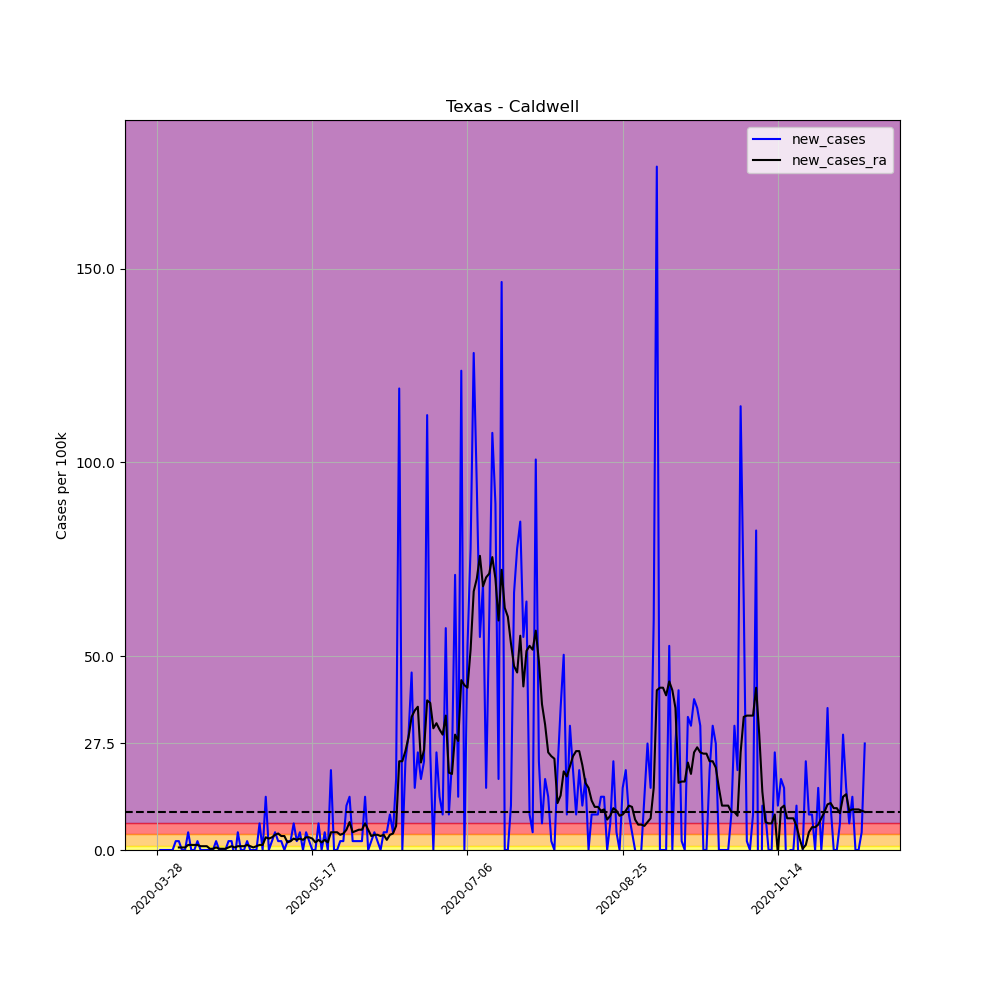

The table this chart was drawn from, first rows:
, date, county, state, fips, cases, deaths, COUNTY, STNAME, CTYNAME, POPESTIMATE2019, per_100k, per_100k_ra, new_cases, new_cases_ra
437121, 2020-03-28, Caldwell, Texas, 48055, 1, 0, 55, Texas, Caldwell, 43664, 2.29, , , 
437122, 2020-03-29, Caldwell, Texas, 48055, 1, 0, 55, Texas, Caldwell, 43664, 2.29, , 0.0, 
437123, 2020-03-30, Caldwell, Texas, 48055, 1, 0, 55, Texas, Caldwell, 43664, 2.29, , 0.0, 
437124, 2020-03-31, Caldwell, Texas, 48055, 1, 0, 55, Texas, Caldwell, 43664, 2.29, , 0.0, 
437125, 2020-04-01, Caldwell, Texas, 48055, 1, 0, 55, Texas, Caldwell, 43664, 2.29, , 0.0, 
437126, 2020-04-02, Caldwell, Texas, 48055, 1, 0, 55, Texas, Caldwell, 43664, 2.29, , 0.0, 
437127, 2020-04-03, Caldwell, Texas, 48055, 2, 0, 55, Texas, Caldwell, 43664, 4.58, 2.617, 2.29, 
437128, 2020-04-04, Caldwell, Texas, 48055, 3, 0, 55, Texas, Caldwell, 43664, 6.871, 3.272, 2.29, 0.6543
437129, 2020-04-05, Caldwell, Texas, 48055, 3, 0, 55, Texas, Caldwell, 43664, 6.871, 3.926, 0.0, 0.6543
437130, 2020-04-06, Caldwell, Texas, 48055, 3, 0, 55, Texas, Caldwell, 43664, 6.871, 4.58, 0.0, 0.6543
437131, 2020-04-07, Caldwell, Texas, 48055, 5, 0, 55, Texas, Caldwell, 43664, 11.45, 5.889, 4.58, 1.309
437132, 2020-04-08, Caldwell, Texas, 48055, 5, 0, 55, Texas, Caldwell, 43664, 11.45, 7.198, 0.0, 1.309
437133, 2020-04-09, Caldwell, Texas, 48055, 5, 0, 55, Texas, Caldwell, 43664, 11.45, 8.507, 0.0, 1.309
437134, 2020-04-10, Caldwell, Texas, 48055, 6, 0, 55, Texas, Caldwell, 43664, 13.74, 9.815, 2.29, 1.309
437135, 2020-04-11, Caldwell, Texas, 48055, 6, 0, 55, Texas, Caldwell, 43664, 13.74, 10.8, 0.0, 0.9815
437136, 2020-04-12, Caldwell, Texas, 48055, 6, 0, 55, Texas, Caldwell, 43664, 13.74, 11.78, 0.0, 0.9815
437137, 2020-04-13, Caldwell, Texas, 48055, 6, 0, 55, Texas, Caldwell, 43664, 13.74, 12.76, 0.0, 0.9815
437138, 2020-04-14, Caldwell, Texas, 48055, 6, 0, 55, Texas, Caldwell, 43664, 13.74, 13.09, 0.0, 0.3272
437139, 2020-04-15, Caldwell, Texas, 48055, 6, 0, 55, Texas, Caldwell, 43664, 13.74, 13.41, 0.0, 0.3272
437140, 2020-04-16, Caldwell, Texas, 48055, 7, 0, 55, Texas, Caldwell, 43664, 16.03, 14.07, 2.29, 0.6543
437141, 2020-04-17, Caldwell, Texas, 48055, 7, 0, 55, Texas, Caldwell, 43664, 16.03, 14.4, 0.0, 0.3272
437142, 2020-04-18, Caldwell, Texas, 48055, 7, 0, 55, Texas, Caldwell, 43664, 16.03, 14.72, 0.0, 0.3272
437143, 2020-04-19, Caldwell, Texas, 48055, 7, 0, 55, Texas, Caldwell, 43664, 16.03, 15.05, 0.0, 0.3272
437144, 2020-04-20, Caldwell, Texas, 48055, 8, 0, 55, Texas, Caldwell, 43664, 18.32, 15.7, 2.29, 0.6543
437145, 2020-04-21, Caldwell, Texas, 48055, 9, 0, 55, Texas, Caldwell, 43664, 20.61, 16.69, 2.29, 0.9815
437146, 2020-04-22, Caldwell, Texas, 48055, 8, 0, 55, Texas, Caldwell, 43664, 18.32, 17.34, -2.29, 0.6543
437147, 2020-04-23, Caldwell, Texas, 48055, 10, 0, 55, Texas, Caldwell, 43664, 22.9, 18.32, 4.58, 0.9815
437148, 2020-04-24, Caldwell, Texas, 48055, 10, 0, 55, Texas, Caldwell, 43664, 22.9, 19.3, 0.0, 0.9815
437149, 2020-04-25, Caldwell, Texas, 48055, 10, 0, 55, Texas, Caldwell, 43664, 22.9, 20.28, 0.0, 0.9815
437150, 2020-04-26, Caldwell, Texas, 48055, 11, 0, 55, Texas, Caldwell, 43664, 25.19, 21.59, 2.29, 1.309
437151, 2020-04-27, Caldwell, Texas, 48055, 11, 0, 55, Texas, Caldwell, 43664, 25.19, 22.57, 0.0, 0.9815
437152, 2020-04-28, Caldwell, Texas, 48055, 11, 0, 55, Texas, Caldwell, 43664, 25.19, 23.23, 0.0, 0.6543
437153, 2020-04-29, Caldwell, Texas, 48055, 11, 0, 55, Texas, Caldwell, 43664, 25.19, 24.21, 0.0, 0.9815
437154, 2020-04-30, Caldwell, Texas, 48055, 14, 0, 55, Texas, Caldwell, 43664, 32.06, 25.52, 6.871, 1.309
437155, 2020-05-01, Caldwell, Texas, 48055, 14, 0, 55, Texas, Caldwell, 43664, 32.06, 26.83, 0.0, 1.309
437156, 2020-05-02, Caldwell, Texas, 48055, 20, 0, 55, Texas, Caldwell, 43664, 45.8, 30.1, 13.74, 3.272
437157, 2020-05-03, Caldwell, Texas, 48055, 20, 0, 55, Texas, Caldwell, 43664, 45.8, 33.04, 0.0, 2.945
437158, 2020-05-04, Caldwell, Texas, 48055, 21, 0, 55, Texas, Caldwell, 43664, 48.09, 36.32, 2.29, 3.272
437159, 2020-05-05, Caldwell, Texas, 48055, 23, 0, 55, Texas, Caldwell, 43664, 52.67, 40.24, 4.58, 3.926
437160, 2020-05-06, Caldwell, Texas, 48055, 24, 0, 55, Texas, Caldwell, 43664, 54.97, 44.5, 2.29, 4.253
437161, 2020-05-07, Caldwell, Texas, 48055, 25, 0, 55, Texas, Caldwell, 43664, 57.26, 48.09, 2.29, 3.599
437162, 2020-05-08, Caldwell, Texas, 48055, 25, 0, 55, Texas, Caldwell, 43664, 57.26, 51.69, 0.0, 3.599
437163, 2020-05-09, Caldwell, Texas, 48055, 26, 0, 55, Texas, Caldwell, 43664, 59.55, 53.66, 2.29, 1.963
437164, 2020-05-10, Caldwell, Texas, 48055, 27, 0, 55, Texas, Caldwell, 43664, 61.84, 55.95, 2.29, 2.29
437165, 2020-05-11, Caldwell, Texas, 48055, 30, 0, 55, Texas, Caldwell, 43664, 68.71, 58.89, 6.871, 2.945
437166, 2020-05-12, Caldwell, Texas, 48055, 31, 0, 55, Texas, Caldwell, 43664, 71, 61.51, 2.29, 2.617
437167, 2020-05-13, Caldwell, Texas, 48055, 33, 0, 55, Texas, Caldwell, 43664, 75.58, 64.45, 4.58, 2.945
437168, 2020-05-14, Caldwell, Texas, 48055, 33, 0, 55, Texas, Caldwell, 43664, 75.58, 67.07, 0.0, 2.617
437169, 2020-05-15, Caldwell, Texas, 48055, 35, 0, 55, Texas, Caldwell, 43664, 80.16, 70.34, 4.58, 3.272
437170, 2020-05-16, Caldwell, Texas, 48055, 36, 0, 55, Texas, Caldwell, 43664, 82.45, 73.61, 2.29, 3.272
437171, 2020-05-17, Caldwell, Texas, 48055, 36, 0, 55, Texas, Caldwell, 43664, 82.45, 76.56, 0.0, 2.945
437172, 2020-05-18, Caldwell, Texas, 48055, 36, 0, 55, Texas, Caldwell, 43664, 82.45, 78.52, 0.0, 1.963
437173, 2020-05-19, Caldwell, Texas, 48055, 39, 0, 55, Texas, Caldwell, 43664, 89.32, 81.14, 6.871, 2.617
437174, 2020-05-20, Caldwell, Texas, 48055, 39, 0, 55, Texas, Caldwell, 43664, 89.32, 83.1, 0.0, 1.963
437175, 2020-05-21, Caldwell, Texas, 48055, 41, 0, 55, Texas, Caldwell, 43664, 93.9, 85.72, 4.58, 2.617
437176, 2020-05-22, Caldwell, Texas, 48055, 41, 0, 55, Texas, Caldwell, 43664, 93.9, 87.68, 0.0, 1.963
437177, 2020-05-23, Caldwell, Texas, 48055, 50, 0, 55, Texas, Caldwell, 43664, 114.5, 92.26, 20.61, 4.58
437178, 2020-05-24, Caldwell, Texas, 48055, 50, 0, 55, Texas, Caldwell, 43664, 114.5, 96.84, 0.0, 4.58
437179, 2020-05-25, Caldwell, Texas, 48055, 50, 0, 55, Texas, Caldwell, 43664, 114.5, 101.4, 0.0, 4.58
437180, 2020-05-26, Caldwell, Texas, 48055, 51, 0, 55, Texas, Caldwell, 43664, 116.8, 105.3, 2.29, 3.926
... 169 more rows
